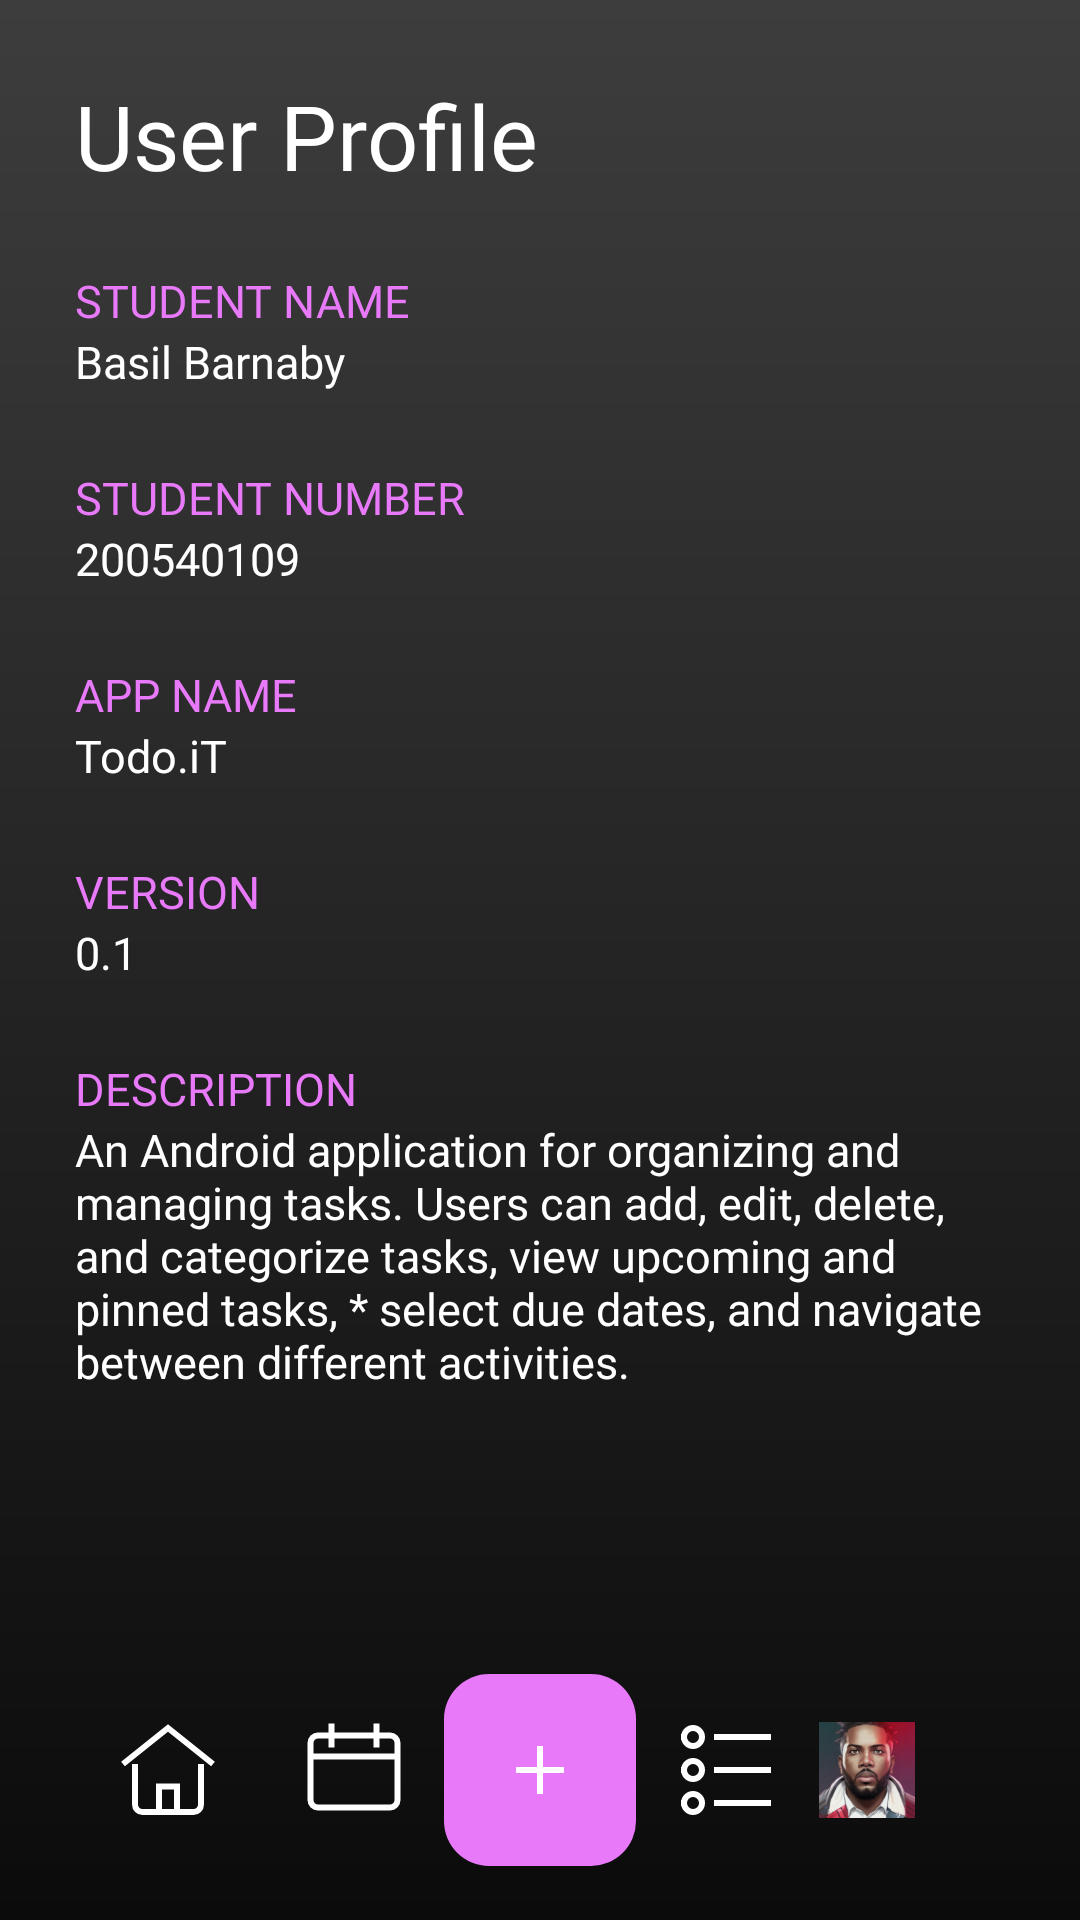

Reconstruct the res/layout file that produces this screen, plus the resources it refers to.
<!-- AndroidManifest.xml: application theme Theme.TodoIt -->
<!-- res/layout/activity_user_profile.xml -->
<?xml version="1.0" encoding="utf-8"?>
<androidx.constraintlayout.widget.ConstraintLayout
    xmlns:android="http://schemas.android.com/apk/res/android"
    xmlns:app="http://schemas.android.com/apk/res-auto"
    xmlns:tools="http://schemas.android.com/tools"
    android:id="@+id/main"
    android:layout_width="match_parent"
    android:layout_height="match_parent"
    android:background="@drawable/bg_gradient_dark"
    android:paddingTop="@dimen/main_padding_y"
    android:paddingBottom="0dp"
    android:paddingStart="@dimen/main_padding_x"
    android:paddingEnd="@dimen/main_padding_x"
    tools:context=".UserProfileActivity">

    <LinearLayout
        android:id="@+id/headerLinearLayout"
        android:layout_width="match_parent"
        android:layout_height="wrap_content"
        android:paddingBottom="@dimen/header_layout_padding_bottom"
        android:orientation="vertical"
        app:layout_constraintEnd_toEndOf="parent"
        app:layout_constraintStart_toStartOf="parent"
        app:layout_constraintTop_toTopOf="parent">

        <TextView
            android:id="@+id/detailsTitleTextView"
            android:layout_width="match_parent"
            android:layout_height="wrap_content"
            android:height="@dimen/activity_title_text_height"
            android:fontFamily="@font/montserrat"
            android:text="@string/user_profile_title_text"
            android:textColor="@color/white"
            android:textSize="@dimen/activity_title_text_size" />

    </LinearLayout>

    <LinearLayout
        android:id="@+id/tasksLinearLayout"
        android:layout_width="match_parent"
        android:layout_height="0dp"
        android:orientation="vertical"
        app:layout_constraintBottom_toTopOf="@id/menuBarLinearLayout"
        app:layout_constraintEnd_toEndOf="parent"
        app:layout_constraintStart_toStartOf="parent"
        app:layout_constraintTop_toBottomOf="@id/headerLinearLayout">

        <TextView
            android:id="@+id/studentNameLabelTextView"
            style="@style/label_text"
            android:layout_width="match_parent"
            android:layout_height="wrap_content"
            android:textColor="@color/pink"
            android:text="@string/student_name_label_text" />

        <TextView
            android:id="@+id/studentNameTextView"
            style="@style/body_text"
            android:layout_width="match_parent"
            android:layout_height="wrap_content"
            android:layout_marginBottom="@dimen/input_margin_bottom"
            android:text="@string/student_name_text" />

        <TextView
            android:id="@+id/studentNumberLabelTextView"
            style="@style/label_text"
            android:layout_width="match_parent"
            android:layout_height="wrap_content"
            android:textColor="@color/pink"
            android:text="@string/student_number_label_text" />

        <TextView
            android:id="@+id/studentNumberTextView"
            style="@style/body_text"
            android:layout_width="match_parent"
            android:layout_height="wrap_content"
            android:layout_marginBottom="@dimen/input_margin_bottom"
            android:text="@string/student_number_text" />

        <TextView
            android:id="@+id/appNameLabelTextView"
            style="@style/label_text"
            android:layout_width="match_parent"
            android:layout_height="wrap_content"
            android:textColor="@color/pink"
            android:text="@string/app_name_label_text" />

        <TextView
            android:id="@+id/appNameTextView"
            style="@style/body_text"
            android:layout_width="match_parent"
            android:layout_height="wrap_content"
            android:layout_marginBottom="@dimen/input_margin_bottom"
            android:text="@string/app_title_text" />

        <TextView
            android:id="@+id/appVersionLabelTextView"
            style="@style/label_text"
            android:layout_width="match_parent"
            android:layout_height="wrap_content"
            android:textColor="@color/pink"
            android:text="@string/version_label_text" />

        <TextView
            android:id="@+id/appVersionTextView"
            style="@style/body_text"
            android:layout_width="match_parent"
            android:layout_height="wrap_content"
            android:layout_marginBottom="@dimen/input_margin_bottom"
            android:text="@string/version_text" />

        <TextView
            android:id="@+id/appDescriptionLabelTextView"
            style="@style/label_text"
            android:layout_width="match_parent"
            android:layout_height="wrap_content"
            android:textColor="@color/pink"
            android:text="@string/description_label_text" />

        <TextView
            android:id="@+id/appDescriptionTextView"
            style="@style/body_text"
            android:layout_width="match_parent"
            android:layout_height="wrap_content"
            android:layout_marginBottom="@dimen/input_margin_bottom"
            android:text="@string/description_text" />


































    </LinearLayout>

    <LinearLayout
        android:id="@+id/menuBarLinearLayout"
        android:layout_width="match_parent"
        android:layout_height="wrap_content"
        android:orientation="horizontal"
        app:layout_constraintBottom_toBottomOf="parent"
        app:layout_constraintEnd_toEndOf="parent"
        app:layout_constraintStart_toStartOf="parent">
        <include
            android:id="@+id/menuBar"
            layout="@layout/menu_bar" />
    </LinearLayout>
</androidx.constraintlayout.widget.ConstraintLayout>
<!-- res/layout/menu_bar.xml (included above) -->
<?xml version="1.0" encoding="utf-8"?>
<FrameLayout xmlns:android="http://schemas.android.com/apk/res/android"
    xmlns:app="http://schemas.android.com/apk/res-auto"
    android:layout_width="match_parent"
    android:layout_height="wrap_content">

    <LinearLayout
        android:id="@+id/menuBarLinearLayout"
        android:layout_width="match_parent"
        android:layout_height="@dimen/menu_bar_layout_height"
        android:orientation="horizontal"
        android:gravity="center_vertical">

        <ImageButton
            android:id="@+id/homeButton"
            android:layout_width="0dp"
            android:layout_height="wrap_content"
            android:layout_weight="1"
            app:srcCompat="@drawable/ic_home"
            android:contentDescription="@string/home_icon_description"
            android:background="@null"/>

        <ImageButton
            android:id="@+id/calendarButton"
            android:layout_width="0dp"
            android:layout_height="wrap_content"
            android:layout_weight="1"
            app:srcCompat="@drawable/ic_calendar"
            android:contentDescription="@string/calendar_icon_description"
            android:background="@null"/>

        <View
            android:layout_width="0dp"
            android:layout_height="wrap_content"
            android:layout_weight="1"/>

        <ImageButton
            android:id="@+id/listButton"
            android:layout_width="0dp"
            android:layout_height="wrap_content"
            android:layout_weight="1"
            app:srcCompat="@drawable/ic_list"
            android:contentDescription="@string/list_icon_description"
            android:background="@null"/>

        <View
            android:layout_width="0dp"
            android:layout_height="wrap_content"
            android:layout_weight="1"/>
    </LinearLayout>

    <ImageButton
        android:id="@+id/addTaskButton"
        android:layout_width="@dimen/add_button_size"
        android:layout_height="@dimen/add_button_size"
        android:layout_gravity="center"
        android:background="@drawable/add_button_bg"
        android:src="@drawable/ic_add"
        android:contentDescription="@string/add_icon_description"
        android:padding="16dp"/>

    <ImageButton
        android:id="@+id/userProfileButton"
        style="@style/circular_icon"
        android:layout_width="@dimen/user_profile_button_size"
        android:layout_height="@dimen/user_profile_button_size"
        android:layout_gravity="end|center_vertical"
        android:layout_marginEnd="@dimen/user_profile_button_margin_end"
        android:src="@mipmap/ic_user"
        android:contentDescription="@string/user_icon_description"/>
</FrameLayout>
<!-- resources referenced by this layout -->
<resources>
  <color name="pink">#E879F9</color>
  <color name="sky">#0EA5E9</color>
  <color name="white">#FFFFFFFF</color>
  <dimen name="activity_title_text_height">40dp</dimen>
  <dimen name="activity_title_text_size">30sp</dimen>
  <dimen name="add_button_size">64dp</dimen>
  <dimen name="button_spacer_margin">10dp</dimen>
  <dimen name="header_layout_padding_bottom">25dp</dimen>
  <dimen name="input_margin_bottom">25dp</dimen>
  <dimen name="main_padding_x">25dp</dimen>
  <dimen name="main_padding_y">25dp</dimen>
  <dimen name="menu_bar_layout_height">100dp</dimen>
  <dimen name="user_profile_button_margin_end">30dp</dimen>
  <dimen name="user_profile_button_size">32dp</dimen>
  <!-- drawable add_button_bg (drawable) -->
  <?xml version="1.0" encoding="utf-8"?>
  <shape xmlns:android="http://schemas.android.com/apk/res/android">
      <solid android:color="#E879F9" />
      <corners android:radius="15dp" />
  </shape>
  <!-- drawable bg_gradient_dark (drawable) -->
  <?xml version="1.0" encoding="utf-8"?>
  <layer-list xmlns:android="http://schemas.android.com/apk/res/android">
      <item>
          <shape android:shape="rectangle">
              <gradient
                  android:angle="90"
                  android:startColor="#0B0B0B"
                  android:endColor="#3D3D3D"
                  android:type="linear" />
          </shape>
      </item>
  </layer-list>
  <string name="actions_label_text">Actions</string>
  <string name="add_icon_description">Add icon</string>
  <string name="app_name_label_text">App name</string>
  <string name="app_title_text">Todo.iT</string>
  <string name="calendar_icon_description">Calendar icon</string>
  <string name="description_label_text">Description</string>
  <string name="description_text">An Android application for organizing and managing tasks. Users can add, edit, delete, and categorize tasks, view upcoming and pinned tasks, * select due dates, and navigate between different activities.</string>
  <string name="home_icon_description">Home icon</string>
  <string name="list_icon_description">list icon</string>
  <string name="student_name_label_text">Student Name</string>
  <string name="student_name_text">Basil Barnaby</string>
  <string name="student_number_label_text">Student Number</string>
  <string name="student_number_text">200540109</string>
  <string name="user_icon_description">User profile icon</string>
  <string name="user_profile_title_text">User Profile</string>
  <string name="version_label_text">Version</string>
  <string name="version_text">0.1</string>
  <string name="view_details_activity_button_text">View Details Activity</string>
  <string name="view_edit_activity_button_text">View Edit Activity</string>
  <style name="body_text" parent="app_text">
          <item name="android:textColor">@color/white</item>
          <item name="android:textSize">@dimen/body_text_size</item>
      </style>
  <style name="circular_icon">
          <item name="cornerSize">50%</item>
      </style>
  <style name="custom_button" parent="ThemeOverlay.Material3.Button">
          <item name="cornerRadius">@dimen/button_corner_radius</item>
      </style>
  <style name="label_text" parent="app_text">
          <item name="android:textColor">@color/white</item>
          <item name="android:textSize">@dimen/body_text_size</item>
          <item name="android:textAllCaps">true</item>
      </style>
  <style name="Theme.TodoIt" parent="Base.Theme.TodoIt" />
  <style name="app_text">
          <item name="android:fontFamily">@font/montserrat</item>
      </style>
  <dimen name="body_text_size">15sp</dimen>
  <dimen name="button_corner_radius">12dp</dimen>
  <style name="Base.Theme.TodoIt" parent="Theme.Material3.DayNight.NoActionBar">
          
          
      </style>
</resources>
